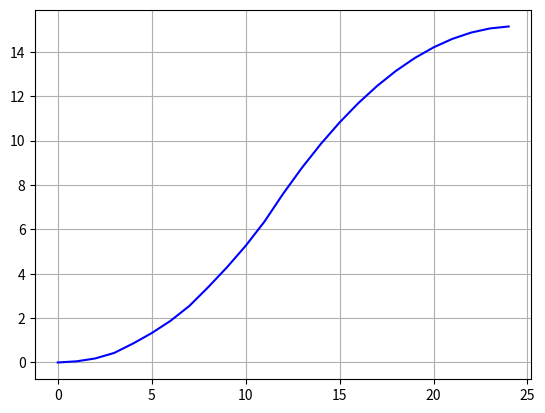

Generate this figure with matplotlib:
import matplotlib.pyplot as plt

t = 0
v = 0
h = 0  # 최고 높이가 가장 높은게 목표

dt = 0.1
g = 9.8
m1 = 10
m2 = 10
m3 = 10
ml1 = 10
ml2 = 10
ml3 = 10
a = -30  # 분사 속도
u = 10  # 상대 속도

height = []


def sim(simv, simh, simm, simml, ison):
    resolh = simh + simv * dt
    if ison:
        resolv = simv - (g + u * a / (simm + simml)) * dt  # 분사할 때
        resolml = simml + a * dt
        return resolv, resolh, resolml
    else:
        resolv = simv - g * dt  # 분사 안할 때
        return resolv, resolh, simml


while v >= 0:
    if ml1 > 0:
        print(t, sim(v, h, m1 + m2 + m3 + ml2 + ml3, ml1, True))
        v, h, ml1 = sim(v, h, m1, ml1, True)
        height.append(h)
    elif ml2 > 0:
        print(t, sim(v, h, m2 + m3 + ml3, ml2, True))
        v, h, ml2 = sim(v, h, m1, ml2, True)
        height.append(h)
    elif ml3 > 0:
        print(t, sim(v, h, m3, ml3, True))
        v, h, ml3 = sim(v, h, m1, ml3, True)
        height.append(h)
    else:
        print(t, sim(v, h, m3, ml3, False))
        v, h, ml3 = sim(v, h, m1, ml3, False)
        height.append(h)
    t = (t + 1)

plt.plot(range(len(height)), height, 'b')
plt.grid()
plt.show()
